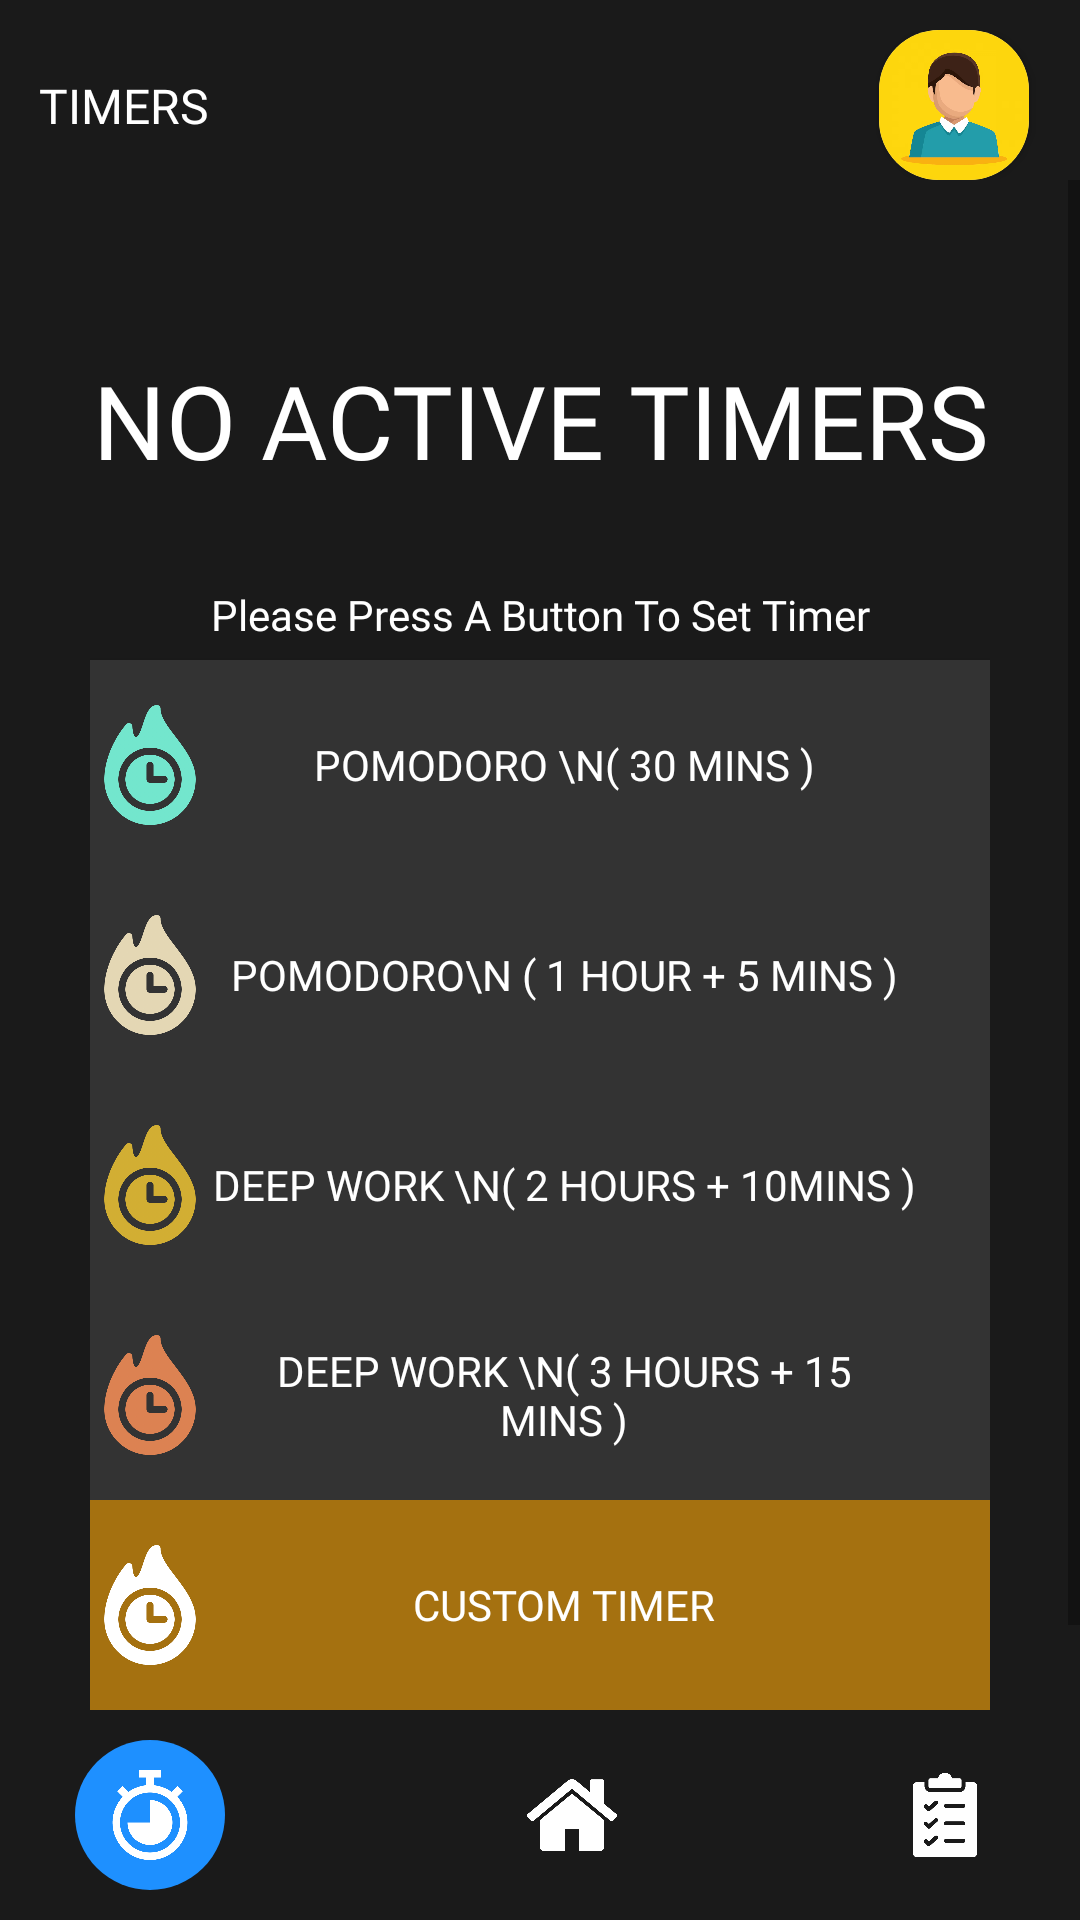

This screen was rendered from an Android layout file. Write that file and the resources it references.
<!-- AndroidManifest.xml: application theme Theme.MADProject -->
<!-- res/layout/activity_pomodoro.xml -->
<?xml version="1.0" encoding="utf-8"?>
<androidx.constraintlayout.widget.ConstraintLayout xmlns:android="http://schemas.android.com/apk/res/android"
    xmlns:app="http://schemas.android.com/apk/res-auto"
    xmlns:tools="http://schemas.android.com/tools"
    android:layout_width="match_parent"
    android:layout_height="match_parent"
    android:background="@color/back"
    tools:context=".Pomodoro">


    <androidx.constraintlayout.widget.ConstraintLayout
        android:id="@+id/pomo_page_header"
        android:layout_width="411dp"
        android:layout_height="wrap_content"
        android:paddingStart="15dp"
        android:paddingTop="10dp"
        android:paddingEnd="20dp"
        app:layout_constraintBottom_toTopOf="@+id/scrollView2"
        app:layout_constraintEnd_toEndOf="parent"
        app:layout_constraintHorizontal_bias="0.5"
        app:layout_constraintStart_toStartOf="parent"
        app:layout_constraintTop_toTopOf="parent">

        <TextView
            android:id="@+id/pomo_title"
            android:layout_width="wrap_content"
            android:layout_height="wrap_content"
            android:layout_marginEnd="100dp"
            android:fontFamily="@font/inter_bold"
            android:text="Timers"
            android:textAllCaps="true"
            android:textColor="@color/white"
            android:textSize="16sp"
            app:layout_constraintBottom_toBottomOf="parent"
            app:layout_constraintEnd_toStartOf="@+id/roundCardView"
            app:layout_constraintHorizontal_bias="0.5"
            app:layout_constraintStart_toStartOf="parent"
            app:layout_constraintTop_toTopOf="parent" />

        <androidx.cardview.widget.CardView
            android:id="@+id/roundCardView"
            android:layout_width="50dp"
            android:layout_height="50dp"
            android:layout_centerHorizontal="true"
            android:layout_marginStart="100dp"
            android:elevation="0dp"
            android:padding="5dp"
            app:cardCornerRadius="20dp"
            app:layout_constraintBottom_toBottomOf="parent"
            app:layout_constraintEnd_toEndOf="parent"
            app:layout_constraintHorizontal_bias="0.5"
            app:layout_constraintStart_toEndOf="@+id/pomo_title"
            app:layout_constraintTop_toTopOf="parent">

            <ImageView
                android:id="@+id/profile_link"
                android:layout_width="match_parent"
                android:layout_height="match_parent"
                android:contentDescription="@string/user_display_pic"
                android:src="@drawable/default_avatar" />
        </androidx.cardview.widget.CardView>
    </androidx.constraintlayout.widget.ConstraintLayout>

    <androidx.constraintlayout.widget.ConstraintLayout
        android:id="@+id/pomo_page_nav"
        android:layout_width="0dp"
        android:layout_height="70dp"
        android:padding="10dp"
        android:paddingStart="25dp"
        android:paddingEnd="25dp"
        app:layout_constraintBottom_toBottomOf="parent"
        app:layout_constraintEnd_toEndOf="parent"
        app:layout_constraintHorizontal_bias="0.5"
        app:layout_constraintStart_toStartOf="parent"
        app:layout_constraintTop_toBottomOf="@+id/scrollView2">

        <ImageView
            android:id="@+id/tas_button"
            android:layout_width="30dp"
            android:layout_height="30dp"
            android:layout_marginEnd="5dp"
            app:layout_constraintBottom_toBottomOf="parent"
            app:layout_constraintEnd_toEndOf="parent"
            app:layout_constraintStart_toEndOf="@+id/hom_button"
            app:layout_constraintTop_toTopOf="parent"
            app:srcCompat="@drawable/checklist_white" />

        <ImageView
            android:id="@+id/pomo_button"
            android:layout_width="50dp"
            android:layout_height="50dp"
            android:layout_marginEnd="6dp"
            android:background="@drawable/email_button"
            android:padding="10dp"
            app:layout_constraintBottom_toBottomOf="parent"
            app:layout_constraintEnd_toStartOf="@+id/hom_button"
            app:layout_constraintHorizontal_chainStyle="spread_inside"
            app:layout_constraintStart_toStartOf="parent"
            app:layout_constraintTop_toTopOf="parent"
            app:srcCompat="@drawable/timer_white" />

        <ImageView
            android:id="@+id/hom_button"
            android:layout_width="30dp"
            android:layout_height="30dp"
            app:layout_constraintBottom_toBottomOf="parent"
            app:layout_constraintEnd_toStartOf="@+id/tas_button"
            app:layout_constraintStart_toEndOf="@+id/pomo_button"
            app:layout_constraintTop_toTopOf="parent"
            app:srcCompat="@drawable/home_white" />

    </androidx.constraintlayout.widget.ConstraintLayout>

    <ScrollView
        android:id="@+id/scrollView2"
        android:layout_width="0dp"
        android:layout_height="0dp"
        android:fillViewport="true"
        app:layout_constraintBottom_toTopOf="@+id/pomo_page_nav"
        app:layout_constraintEnd_toEndOf="parent"
        app:layout_constraintHorizontal_bias="1.0"
        app:layout_constraintStart_toStartOf="parent"
        app:layout_constraintTop_toBottomOf="@+id/pomo_page_header">

        <androidx.constraintlayout.widget.ConstraintLayout
            android:layout_width="match_parent"
            android:layout_height="match_parent"
            android:padding="30dp">

            <TextView
                android:id="@+id/timer_text"
                android:layout_width="351dp"
                android:layout_height="100dp"
                android:fontFamily="@font/inter_bold"
                android:gravity="center"
                android:text="No Active Timers"
                android:textAlignment="center"
                android:textAllCaps="true"
                android:textColor="@color/white"
                android:textSize="34sp"
                app:layout_constraintBottom_toTopOf="@+id/hint_timer_view"
                app:layout_constraintEnd_toEndOf="parent"
                app:layout_constraintHorizontal_bias="0.5"
                app:layout_constraintStart_toStartOf="parent"
                app:layout_constraintTop_toTopOf="parent" />

            <androidx.appcompat.widget.AppCompatButton
                android:id="@+id/m30"
                android:layout_width="351dp"
                android:layout_height="70dp"
                android:background="@drawable/profile_page_card"
                android:drawableStart="@drawable/drawable_30_mins"
                android:fontFamily="@font/inter_bold"
                android:paddingStart="25dp"
                android:paddingEnd="50dp"
                android:text="Pomodoro \n( 30 Mins )"
                android:textColor="@color/white"
                app:layout_constraintBottom_toTopOf="@+id/m60"
                app:layout_constraintEnd_toEndOf="parent"
                app:layout_constraintHorizontal_bias="0.5"
                app:layout_constraintStart_toStartOf="parent"
                app:layout_constraintTop_toBottomOf="@+id/hint_timer_view" />

            <androidx.appcompat.widget.AppCompatButton
                android:id="@+id/custom"
                android:layout_width="351dp"
                android:layout_height="70dp"
                android:background="@drawable/selected_categories"
                android:drawableStart="@drawable/drawable_custom_timer"
                android:fontFamily="@font/inter_bold"
                android:paddingStart="25dp"
                android:paddingEnd="50dp"
                android:text="Custom TImer"
                android:textColor="@color/white"
                app:layout_constraintBottom_toBottomOf="parent"
                app:layout_constraintEnd_toEndOf="parent"
                app:layout_constraintHorizontal_bias="0.5"
                app:layout_constraintStart_toStartOf="parent"
                app:layout_constraintTop_toBottomOf="@+id/m180" />

            <androidx.appcompat.widget.AppCompatButton
                android:id="@+id/m120"
                android:layout_width="351dp"
                android:layout_height="70dp"
                android:background="@drawable/profile_page_card"
                android:drawableStart="@drawable/drawable_120_mins"
                android:fontFamily="@font/inter_bold"
                android:paddingStart="25dp"
                android:paddingEnd="50dp"
                android:text="Deep Work \n( 2 Hours + 10mins )"
                android:textColor="@color/white"
                app:layout_constraintBottom_toTopOf="@+id/m180"
                app:layout_constraintEnd_toEndOf="parent"
                app:layout_constraintHorizontal_bias="0.5"
                app:layout_constraintStart_toStartOf="parent"
                app:layout_constraintTop_toBottomOf="@+id/m60" />

            <androidx.appcompat.widget.AppCompatButton
                android:id="@+id/m180"
                android:layout_width="351dp"
                android:layout_height="70dp"
                android:background="@drawable/profile_page_card"
                android:drawableStart="@drawable/drawable_180_mins"
                android:fontFamily="@font/inter_bold"
                android:paddingStart="25dp"
                android:paddingEnd="50dp"
                android:text="Deep Work \n( 3 hours + 15 mins )"
                android:textColor="@color/white"
                app:layout_constraintBottom_toTopOf="@+id/custom"
                app:layout_constraintEnd_toEndOf="parent"
                app:layout_constraintHorizontal_bias="0.5"
                app:layout_constraintStart_toStartOf="parent"
                app:layout_constraintTop_toBottomOf="@+id/m120" />

            <androidx.appcompat.widget.AppCompatButton
                android:id="@+id/m60"
                android:layout_width="351dp"
                android:layout_height="70dp"
                android:background="@drawable/profile_page_card"
                android:drawableStart="@drawable/drawable_60_mins"
                android:fontFamily="@font/inter_bold"
                android:paddingStart="25dp"
                android:paddingEnd="50dp"
                android:text="Pomodoro\n ( 1 hour + 5 mins )"
                android:textColor="@color/white"
                app:layout_constraintBottom_toTopOf="@+id/m120"
                app:layout_constraintEnd_toEndOf="parent"
                app:layout_constraintHorizontal_bias="0.5"
                app:layout_constraintStart_toStartOf="parent"
                app:layout_constraintTop_toBottomOf="@+id/m30" />

            <TextView
                android:id="@+id/hint_timer_view"
                android:layout_width="0dp"
                android:layout_height="30dp"
                android:fontFamily="@font/inter"
                android:gravity="center"
                android:text="Please Press A Button To Set Timer"
                android:textColor="@color/white"
                app:layout_constraintBottom_toTopOf="@+id/m30"
                app:layout_constraintEnd_toEndOf="parent"
                app:layout_constraintHorizontal_bias="0.5"
                app:layout_constraintStart_toStartOf="parent"
                app:layout_constraintTop_toBottomOf="@+id/timer_text" />

        </androidx.constraintlayout.widget.ConstraintLayout>
    </ScrollView>

</androidx.constraintlayout.widget.ConstraintLayout>
<!-- resources referenced by this layout -->
<resources>
  <color name="back">#1A1A1A</color>
  <color name="white">#FFFFFFFF</color>
  <!-- drawable checklist_white: png bitmap (drawable, 12207 bytes) -->
  <!-- drawable default_avatar: png bitmap (drawable, 56961 bytes) -->
  <!-- drawable drawable_120_mins (drawable) -->
  <?xml version="1.0" encoding="utf-8"?>
  <layer-list xmlns:android="http://schemas.android.com/apk/res/android" >
      <item
          android:drawable="@drawable/deadline_120mins"
          android:width="40dp"
          android:height="40dp"
          />
  </layer-list >
  <!-- drawable drawable_180_mins (drawable) -->
  <?xml version="1.0" encoding="utf-8"?>
  <layer-list xmlns:android="http://schemas.android.com/apk/res/android" >
      <item
          android:drawable="@drawable/deadline_180mins"
          android:width="40dp"
          android:height="40dp"
          />
  </layer-list >
  <!-- drawable drawable_30_mins (drawable) -->
  <?xml version="1.0" encoding="utf-8"?>
  <layer-list xmlns:android="http://schemas.android.com/apk/res/android" >
      <item
          android:drawable="@drawable/deadline_30mins"
          android:width="40dp"
          android:height="40dp"
          />
  </layer-list >
  <!-- drawable drawable_60_mins (drawable) -->
  <?xml version="1.0" encoding="utf-8"?>
  <layer-list xmlns:android="http://schemas.android.com/apk/res/android" >
      <item
          android:drawable="@drawable/deadline_60mins"
          android:width="40dp"
          android:height="40dp"
          />
  </layer-list >
  <!-- drawable drawable_custom_timer (drawable) -->
  <?xml version="1.0" encoding="utf-8"?>
  <layer-list xmlns:android="http://schemas.android.com/apk/res/android" >
      <item
          android:drawable="@drawable/deadline_white"
          android:width="40dp"
          android:height="40dp"
          />
  </layer-list >
  <!-- drawable email_button (drawable) -->
  <?xml version="1.0" encoding="utf-8"?>
  <shape xmlns:android="http://schemas.android.com/apk/res/android" android:shape="rectangle" android:padding="10dp">
      <solid android:color="@color/blue"/>
      <corners
          android:bottomRightRadius="40dp"
          android:bottomLeftRadius="40dp"
          android:topLeftRadius="40dp"
          android:topRightRadius="40dp"/>
  </shape>
  <!-- drawable home_white: png bitmap (drawable, 13462 bytes) -->
  <!-- drawable profile_page_card (drawable) -->
  <?xml version="1.0" encoding="utf-8"?>
  <shape xmlns:android="http://schemas.android.com/apk/res/android" android:shape="rectangle" android:padding="10dp">
      <solid android:color="@color/card_fill"/>
      <corners
          android:bottomRightRadius="15dp"
          android:bottomLeftRadius="15dp"
          android:topLeftRadius="15dp"
          android:topRightRadius="15dp"/>
  </shape>
  <!-- drawable selected_categories (drawable) -->
  <?xml version="1.0" encoding="utf-8"?>
  <shape xmlns:android="http://schemas.android.com/apk/res/android" android:shape="rectangle" android:padding="10dp">
      <solid android:color="@color/category_fill"/>
      <corners
          android:bottomRightRadius="15dp"
          android:bottomLeftRadius="15dp"
          android:topLeftRadius="15dp"
          android:topRightRadius="15dp"/>
  </shape>
  <!-- drawable timer_white: png bitmap (drawable, 20773 bytes) -->
  <string name="user_display_pic">User Display Pic</string>
  <style name="Theme.MADProject" parent="Theme.MaterialComponents.DayNight.NoActionBar">
  
          <item name="android:statusBarColor">@color/back</item>
          
      </style>
  <!-- drawable deadline_120mins: png bitmap (drawable, 46970 bytes) -->
  <!-- drawable deadline_180mins: png bitmap (drawable, 47015 bytes) -->
  <!-- drawable deadline_30mins: png bitmap (drawable, 46906 bytes) -->
  <!-- drawable deadline_60mins: png bitmap (drawable, 47099 bytes) -->
  <!-- drawable deadline_white: png bitmap (drawable, 22981 bytes) -->
  <color name="blue">#1E90FF</color>
  <color name="card_fill">#333333</color>
  <color name="category_fill">#A57110</color>
</resources>
